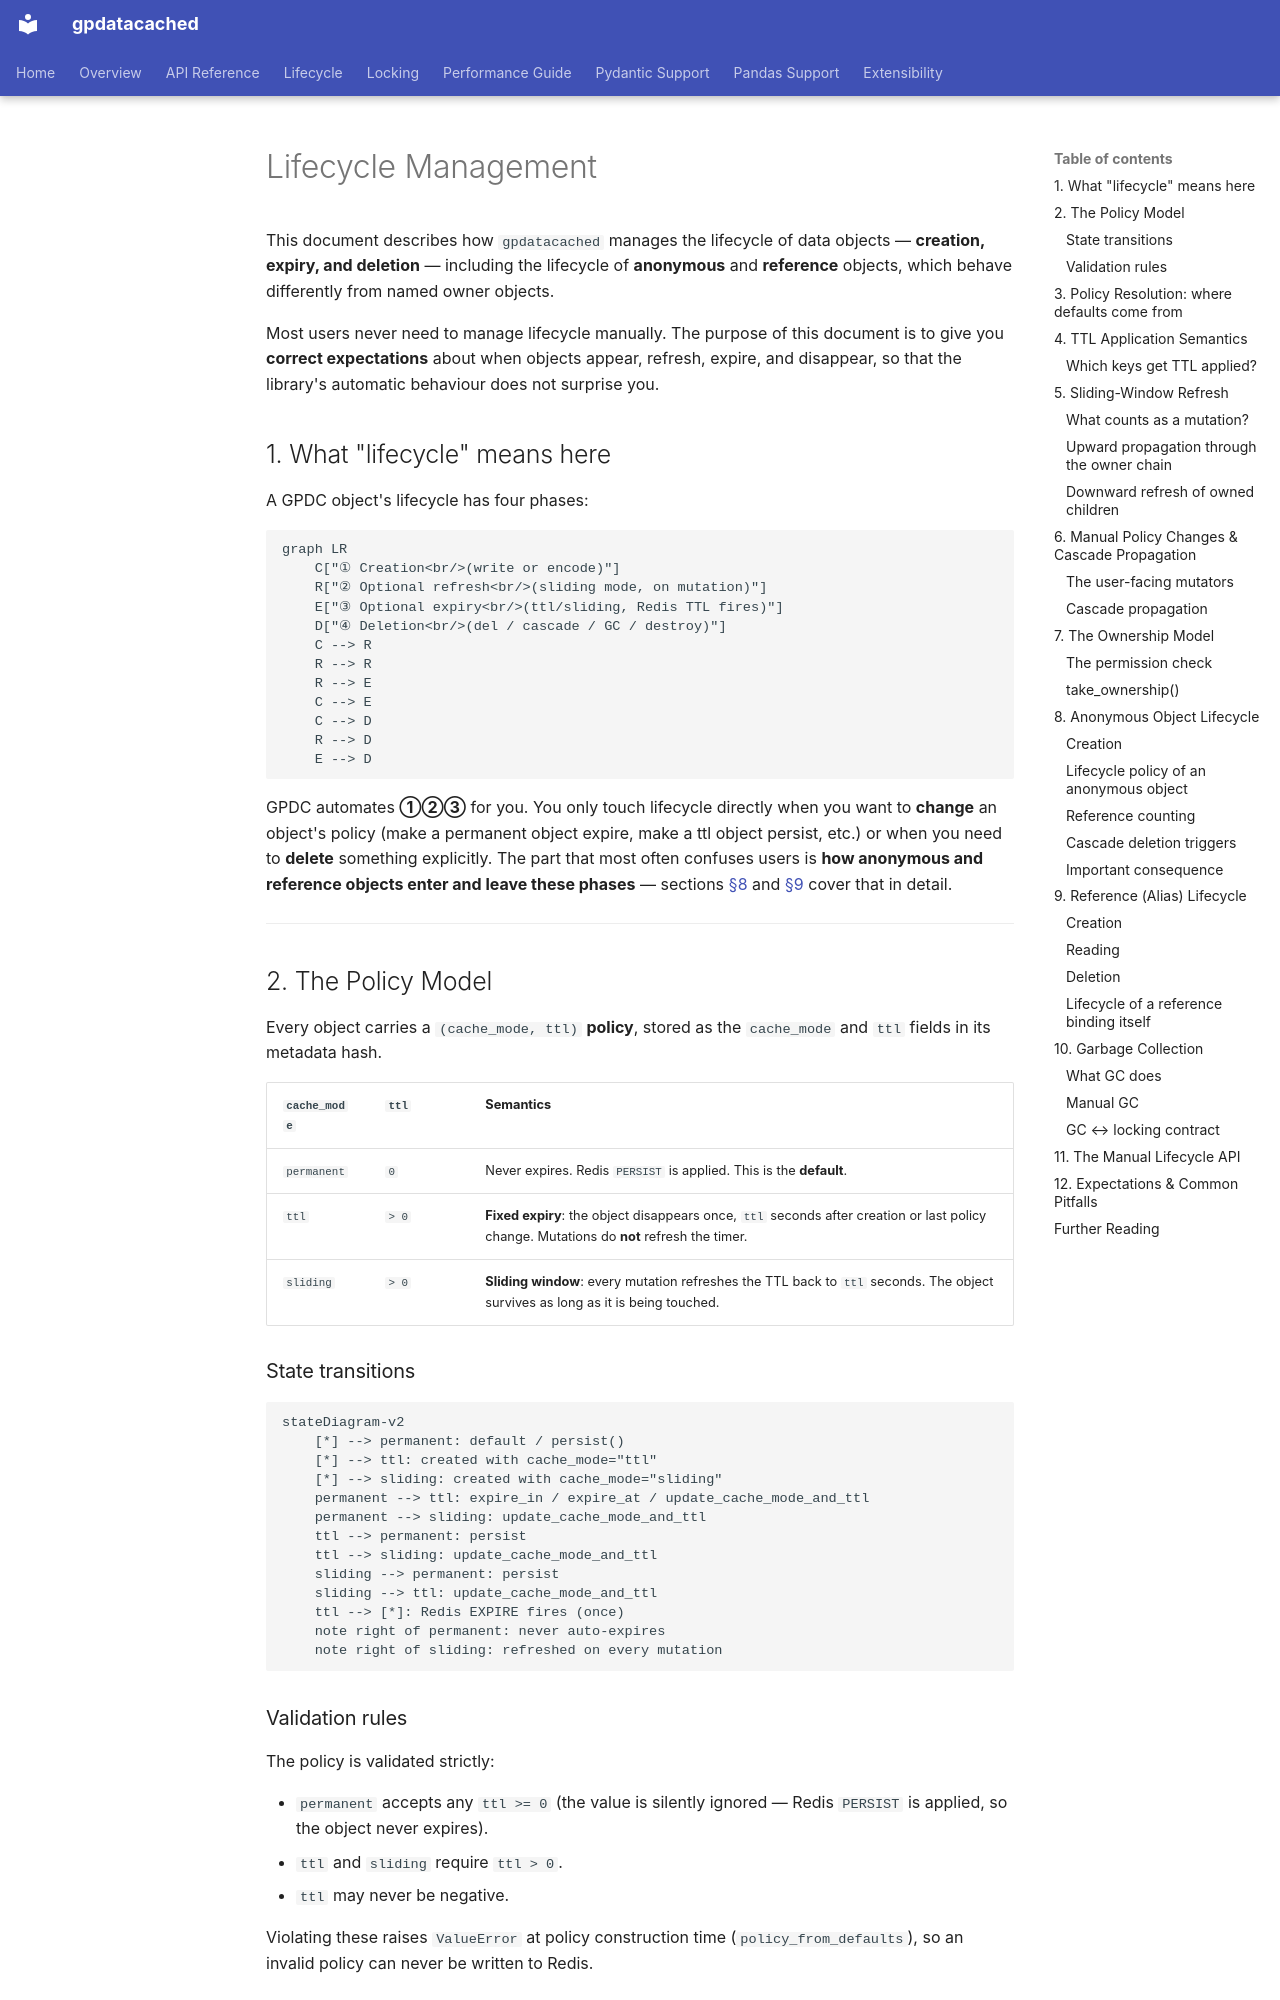

repository: LinnetCodes/gpdatacached · page: en/lifecycle/index.html · generator: mkdocs

# Lifecycle Management

This document describes how `gpdatacached` manages the lifecycle of data objects — **creation, expiry, and deletion** — including the lifecycle of **anonymous** and **reference** objects, which behave differently from named owner objects.

Most users never need to manage lifecycle manually. The purpose of this document is to give you **correct expectations** about when objects appear, refresh, expire, and disappear, so that the library's automatic behaviour does not surprise you.

## 1. What "lifecycle" means here

A GPDC object's lifecycle has four phases:

```mermaid
graph LR
    C["① Creation<br/>(write or encode)"]
    R["② Optional refresh<br/>(sliding mode, on mutation)"]
    E["③ Optional expiry<br/>(ttl/sliding, Redis TTL fires)"]
    D["④ Deletion<br/>(del / cascade / GC / destroy)"]
    C --> R
    R --> R
    R --> E
    C --> E
    C --> D
    R --> D
    E --> D
```

GPDC automates **①②③** for you. You only touch lifecycle directly when you want to **change** an object's policy (make a permanent object expire, make a ttl object persist, etc.) or when you need to **delete** something explicitly. The part that most often confuses users is **how anonymous and reference objects enter and leave these phases** — sections [§8](#lifecycle-anon) and [§9](#lifecycle-reference) cover that in detail.

---

## 2. The Policy Model

Every object carries a `(cache_mode, ttl)` **policy**, stored as the `cache_mode` and `ttl` fields in its metadata hash.

| `cache_mode` | `ttl` | Semantics |
|---|---|---|
| `permanent` | `0` | Never expires. Redis `PERSIST` is applied. This is the **default**. |
| `ttl` | `> 0` | **Fixed expiry**: the object disappears once, `ttl` seconds after creation or last policy change. Mutations do **not** refresh the timer. |
| `sliding` | `> 0` | **Sliding window**: every mutation refreshes the TTL back to `ttl` seconds. The object survives as long as it is being touched. |

### State transitions

```mermaid
stateDiagram-v2
    [*] --> permanent: default / persist()
    [*] --> ttl: created with cache_mode="ttl"
    [*] --> sliding: created with cache_mode="sliding"
    permanent --> ttl: expire_in / expire_at / update_cache_mode_and_ttl
    permanent --> sliding: update_cache_mode_and_ttl
    ttl --> permanent: persist
    ttl --> sliding: update_cache_mode_and_ttl
    sliding --> permanent: persist
    sliding --> ttl: update_cache_mode_and_ttl
    ttl --> [*]: Redis EXPIRE fires (once)
    note right of permanent: never auto-expires
    note right of sliding: refreshed on every mutation
```

### Validation rules

The policy is validated strictly:

- `permanent` accepts any `ttl >= 0` (the value is silently ignored — Redis `PERSIST` is applied, so the object never expires).
- `ttl` and `sliding` require `ttl > 0`.
- `ttl` may never be negative.

Violating these raises `ValueError` at policy construction time (`policy_from_defaults`), so an invalid policy can never be written to Redis.

---
